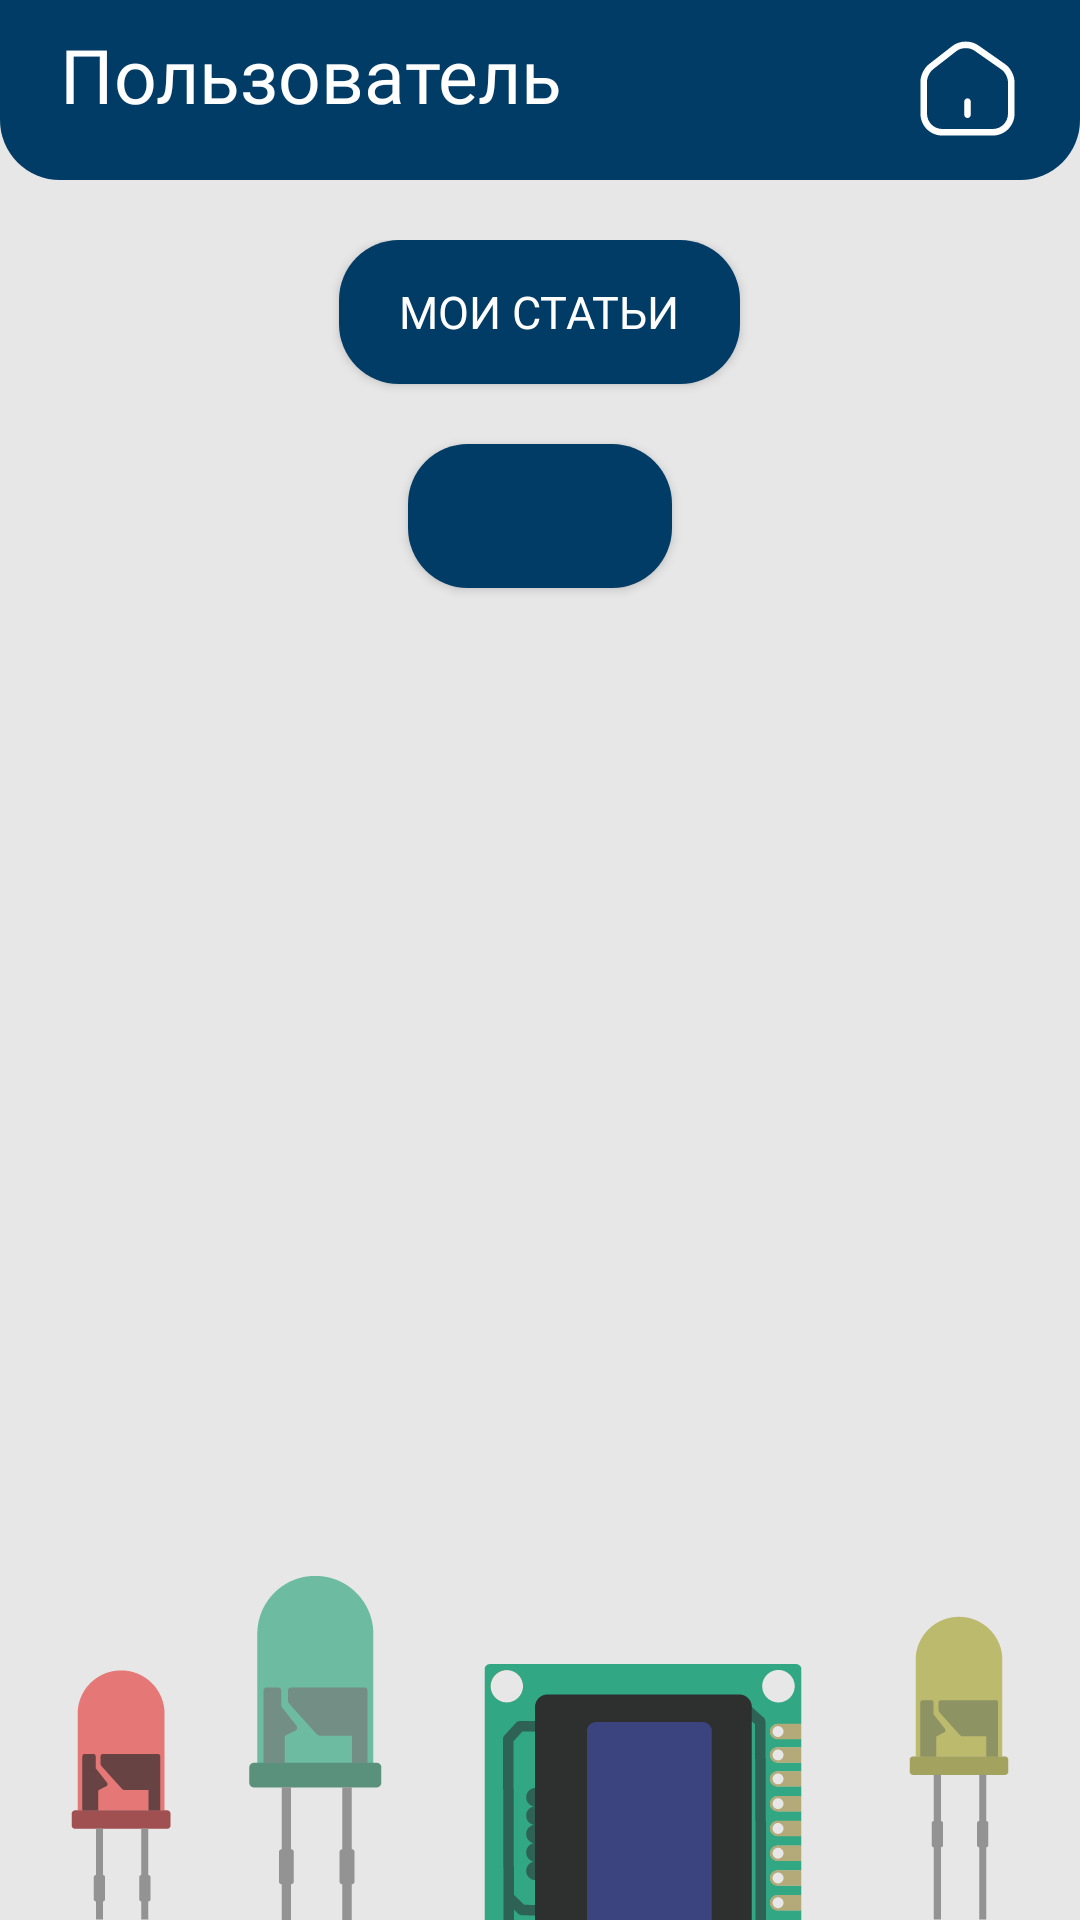

Produce the Android XML layout that renders to this screen, including the resource entries it uses.
<!-- AndroidManifest.xml: application theme Theme.MyApplication -->
<!-- res/layout/activity_profile_user.xml -->
<?xml version="1.0" encoding="utf-8"?>
<RelativeLayout xmlns:android="http://schemas.android.com/apk/res/android"
    android:layout_width="match_parent"
    android:layout_height="match_parent"
    android:orientation="vertical">

    <View
        android:id="@+id/top"
        android:layout_width="match_parent"
        android:layout_height="60dp"
        android:background="@drawable/back_top" />

    <TextView
        android:id="@+id/title"
        android:layout_width="match_parent"
        android:layout_height="60dp"
        android:background="@null"
        android:fontFamily="@font/panton_regular"
        android:lineSpacingExtra="20sp"
        android:paddingHorizontal="20dp"
        android:paddingTop="8dp"
        android:text="Пользователь"
        android:textAlignment="viewStart"
        android:textColor="@color/white"
        android:textSize="25sp" />

    <LinearLayout
        android:id="@+id/linear"
        android:layout_width="wrap_content"
        android:layout_height="wrap_content"
        android:layout_alignParentEnd="true"
        android:layout_marginTop="7dp"
        android:layout_marginEnd="15dp"
        android:background="@null"
        android:orientation="horizontal">

        <ImageButton
            android:id="@+id/home"
            android:layout_width="45dp"
            android:layout_height="45dp"
            android:adjustViewBounds="true"
            android:background="@null"
            android:contentDescription="@string/but"
            android:padding="5dp"
            android:scaleType="fitCenter"
            android:src="@drawable/home" />

    </LinearLayout>

    <LinearLayout
        android:id="@+id/linear_profile"
        android:layout_width="match_parent"
        android:layout_height="match_parent"
        android:layout_below="@+id/top"
        android:layout_marginTop="20dp"
        android:orientation="vertical">

        <Button
            android:id="@+id/my_articles"
            android:layout_width="wrap_content"
            android:layout_height="wrap_content"
            android:layout_gravity="center"
            android:background="@drawable/button"
            android:backgroundTint="@color/button"
            android:fontFamily="@font/panton_regular"
            android:text="Мои статьи"
            android:textColor="@color/white"
            android:textSize="15sp" />

        <Button
            android:layout_marginTop="20dp"
            android:id="@+id/user_button_action"
            android:layout_width="wrap_content"
            android:layout_height="wrap_content"
            android:layout_gravity="center"
            android:background="@drawable/button"
            android:backgroundTint="@color/button"
            android:fontFamily="@font/panton_regular"
            android:text=""
            android:textColor="@color/white"
            android:textSize="15sp" />
    </LinearLayout>

    <ImageView
        android:id="@+id/footer_image"
        android:layout_width="match_parent"
        android:layout_height="wrap_content"
        android:adjustViewBounds="true"
        android:scaleType="fitEnd"
        android:layout_alignParentBottom="true"
        android:src="@drawable/bottom_image" />
</RelativeLayout>
<!-- resources referenced by this layout -->
<resources>
  <color name="white">#FFFFFFFF</color>
  <!-- drawable back_top (drawable-v24) -->
  <?xml version="1.0" encoding="utf-8"?>
  <shape
      xmlns:android="http://schemas.android.com/apk/res/android"
      android:shape="rectangle">
      <solid android:color="?accent" />
      <corners android:bottomLeftRadius="20dp" android:bottomRightRadius="20dp"/>
  </shape>
  <!-- drawable bottom_image: png bitmap (drawable-v24, 14449 bytes) -->
  <!-- drawable button (drawable) -->
  <?xml version="1.0" encoding="utf-8"?>
  <shape
      xmlns:android="http://schemas.android.com/apk/res/android"
      android:shape="rectangle">
      <padding android:left="20dp" android:right="20dp"/>
      <solid android:color="?accent"/>
      <corners android:radius="20dp"/>
  </shape>
  <!-- drawable home (drawable-v24) -->
  <?xml version="1.0" encoding="utf-8"?>
  <vector xmlns:android="http://schemas.android.com/apk/res/android"
      android:width="24dp"
      android:height="24dp"
      android:viewportWidth="24"
      android:viewportHeight="24">
      <path
          android:fillColor="@color/white"
          android:pathData="M17.79 22.75H6.21c-2.74 0-4.96-2.23-4.96-4.97v-7.41c0-1.36 0.84-3.07 1.92-3.91l5.39-4.2c1.62-1.26 4.21-1.32 5.89-0.14l6.18 4.33c1.19 0.83 2.12 2.61 2.12 4.06v7.28c0 2.73-2.22 4.96-4.96 4.96ZM9.48 3.44l-5.39 4.2C3.38 8.2 2.75 9.47 2.75 10.37v7.41c0 1.91 1.55 3.47 3.46 3.47h11.58c1.91 0 3.46-1.55 3.46-3.46v-7.28c0-0.96-0.69-2.29-1.48-2.83l-6.18-4.33c-1.14-0.8-3.02-0.76-4.11 0.09Z"/>
      <path
          android:fillColor="@color/white"
          android:pathData="M12 18.75c-0.41 0-0.75-0.34-0.75-0.75v-3c0-0.41 0.34-0.75 0.75-0.75s0.75 0.34 0.75 0.75v3c0 0.41-0.34 0.75-0.75 0.75Z"/>
  </vector>
  <string name="but">but</string>
  <style name="Theme.MyApplication" parent="Theme.AppCompat.DayNight.NoActionBar">
          
          <item name="colorPrimary">@color/purple_500</item>
          <item name="colorPrimaryVariant">@color/purple_700</item>
          <item name="colorOnPrimary">@color/white</item>
          
          <item name="colorSecondary">@color/teal_200</item>
          <item name="colorSecondaryVariant">@color/teal_700</item>
          <item name="colorOnSecondary">@color/black</item>
          
          <item name="android:statusBarColor" tools:targetApi="l">@color/accent_day</item>
          
  
          <item name="item">@color/white</item>
          <item name="accent">@color/accent_day</item>
          <item name="android:background">@color/background_day</item>
          <item name="text_item">@color/black</item>
          <item name="back_article">@color/white</item>
          <item name="right_color">@color/accent_day</item>
          <item name="text_article">@color/black</item>
          <item name="highlight">@color/highlight_day</item>
          <item name="back_pressed_button">@color/pressed_button_day</item>
  
      </style>
  <color name="purple_500">#FF6200EE</color>
  <color name="purple_700">#FF3700B3</color>
  <color name="teal_200">#FF03DAC5</color>
  <color name="teal_700">#FF018786</color>
  <color name="black">#FF000000</color>
  <color name="accent_day">#003c66</color>
  <color name="background_day">#E7E7E7</color>
  <color name="highlight_day">#DDDDDD</color>
  <color name="pressed_button_day">#002742</color>
</resources>
